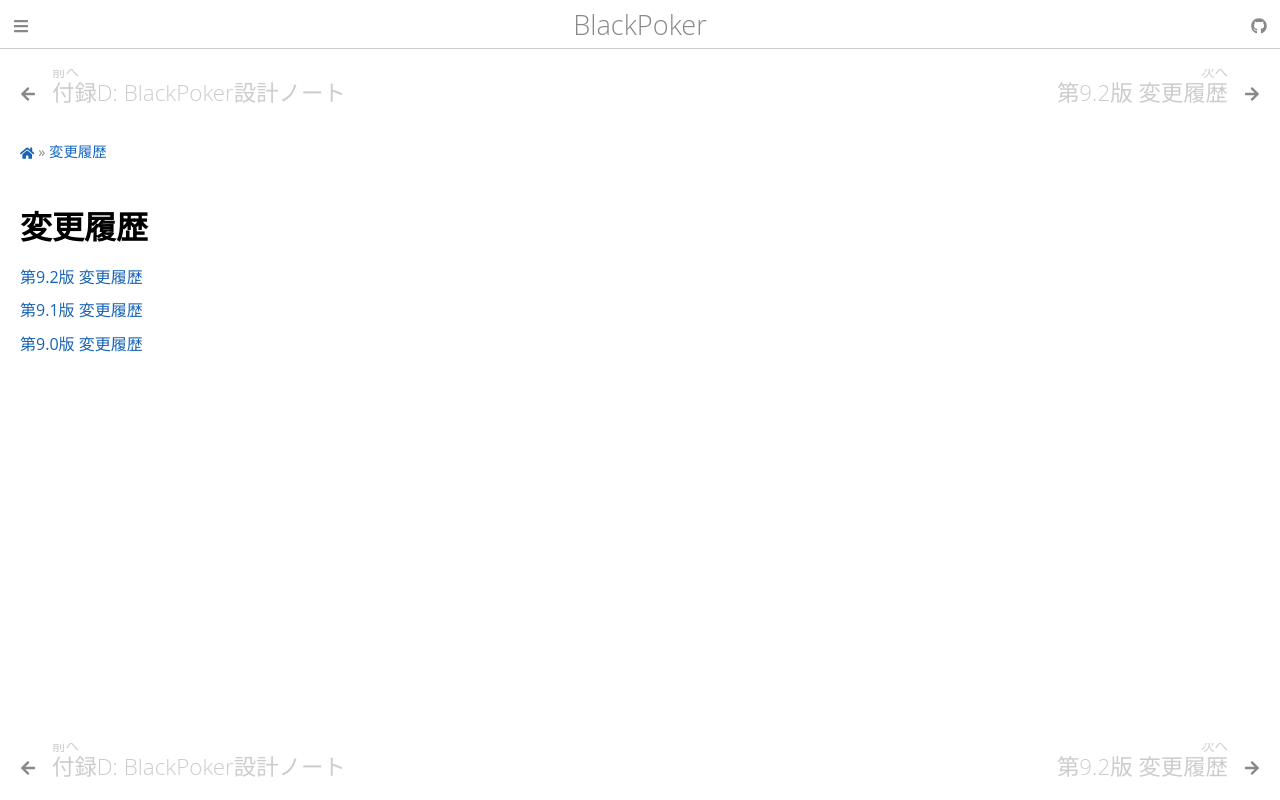

repository: BlackPoker/BlackPoker · page: develop/revision-history/revision-history.html · generator: sphinx


==============================
変更履歴
==============================


.. toctree::
    :maxdepth: 1

    9.2th
    9.1th
    9.0th
